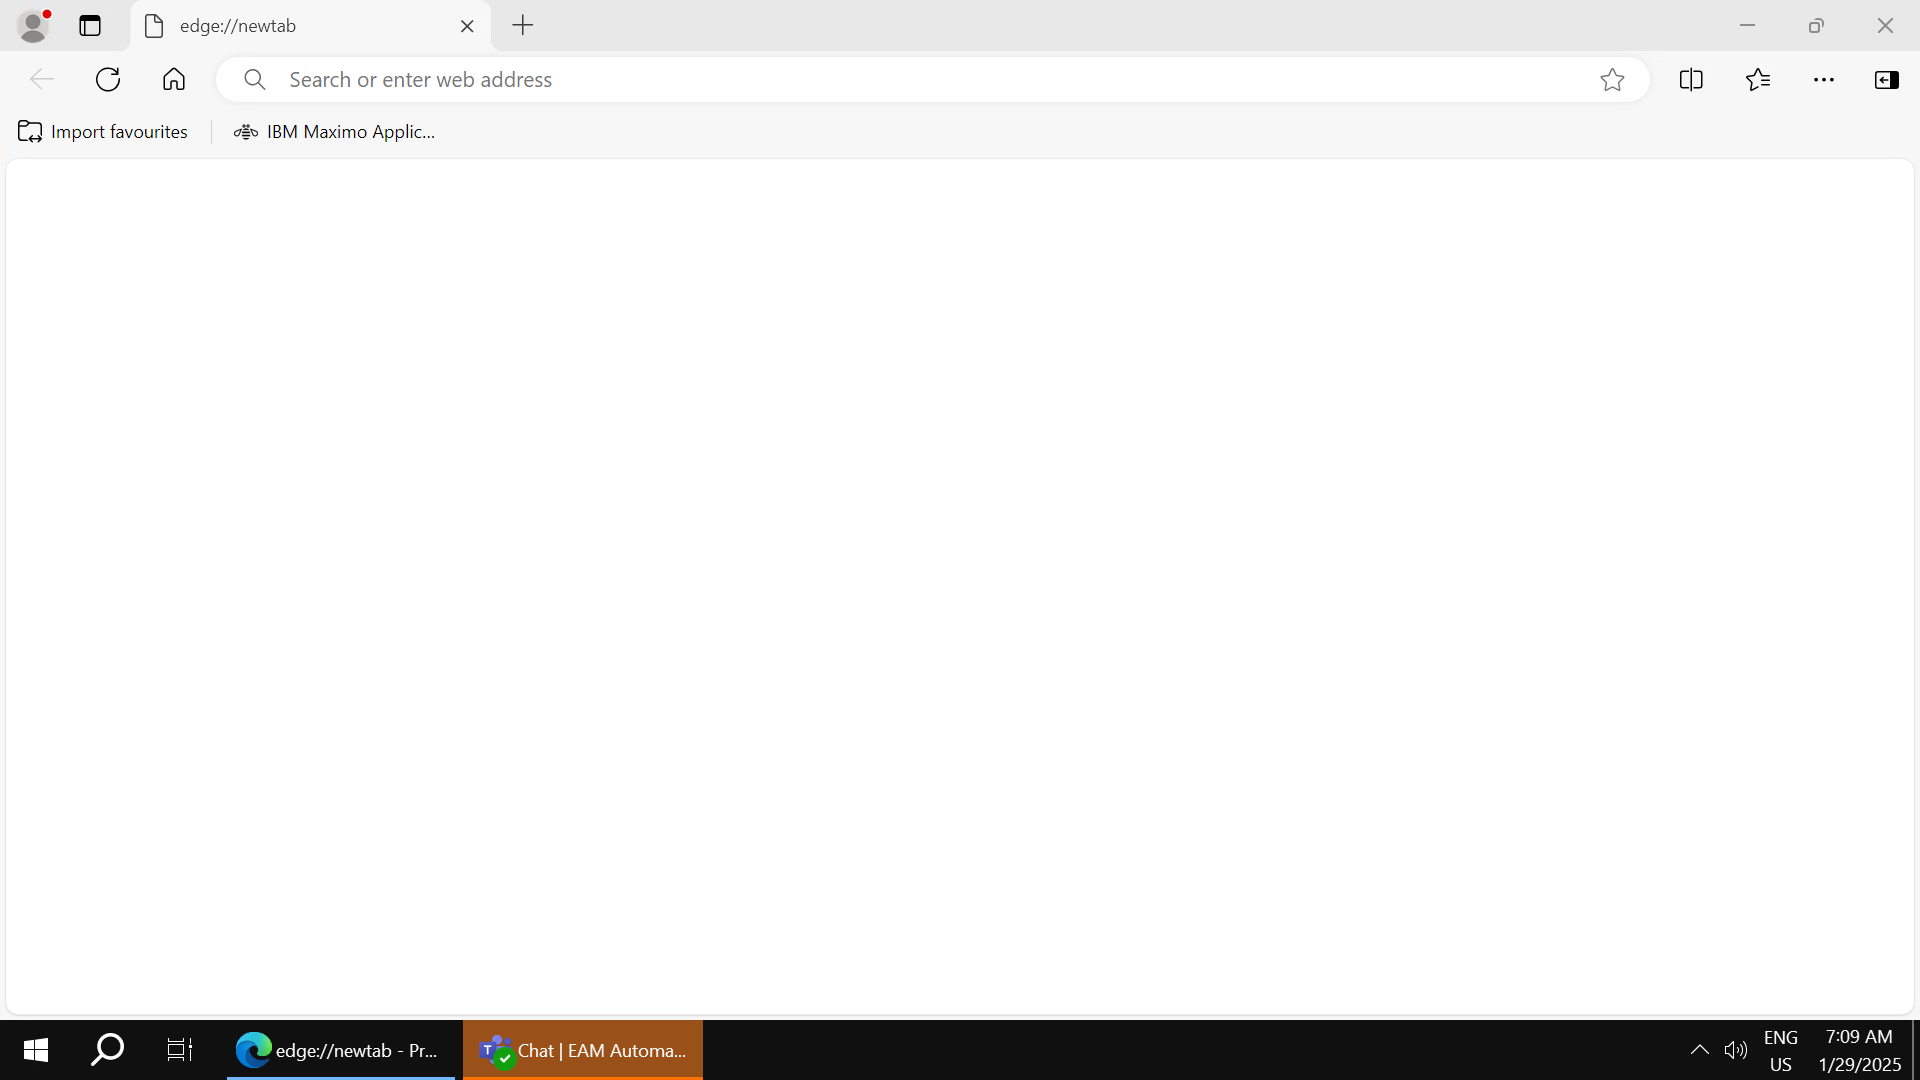
Task: EAM Regression test case Automation
Workflow: LogoutFunctionality

Step 1: SW Desktop (Global) on the element in window 'SW Desktop (Global)' (horizon-client.exe)

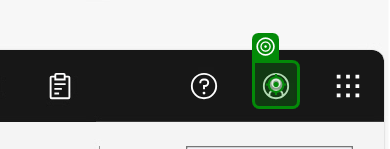
Step 2: click on 'Profile Icon'

Step 3: click on 'Logout' (no picture)

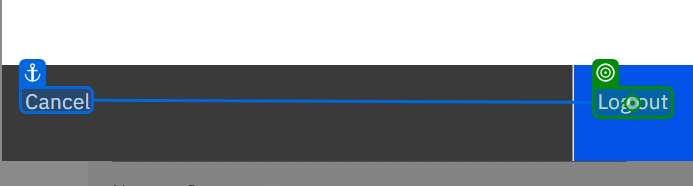
Step 4: click on 'Log out On Popup'